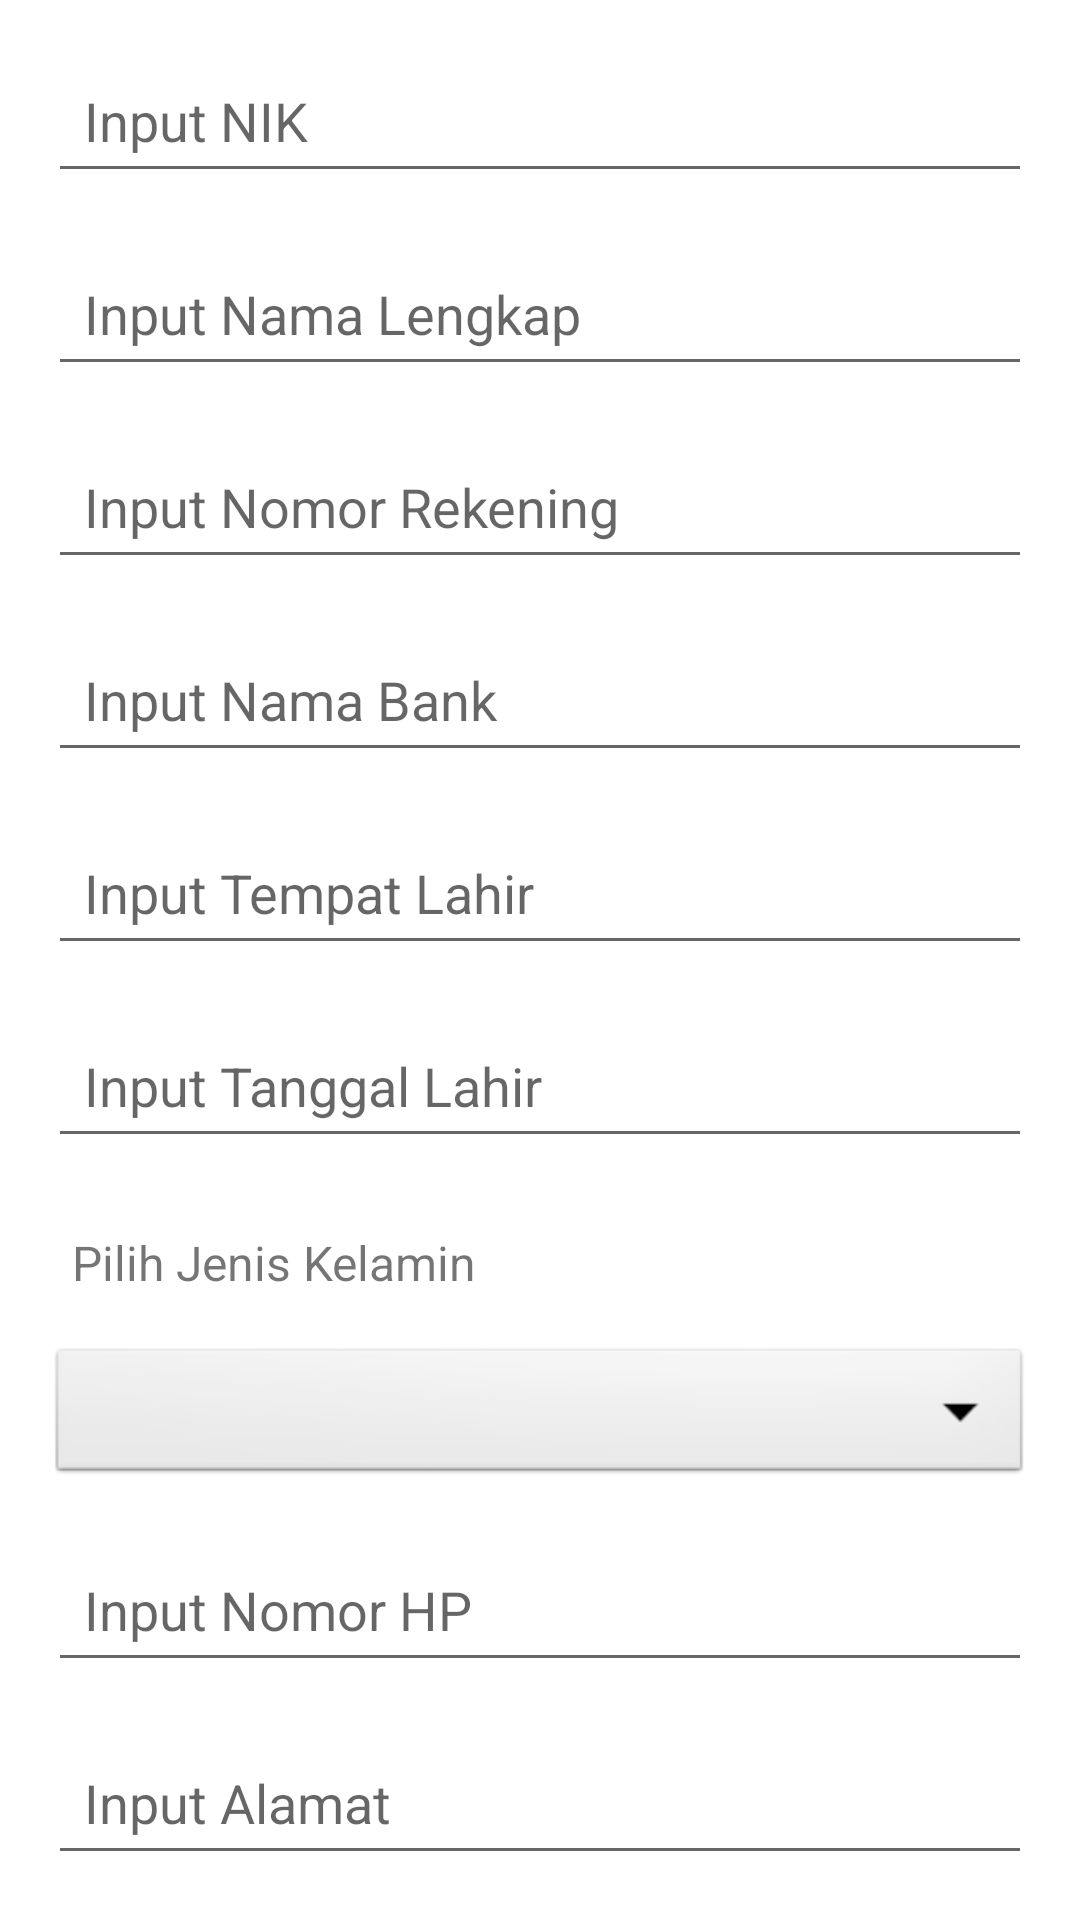

Write the Android layout XML for this screen, with the resource values it uses.
<!-- AndroidManifest.xml: application theme Theme.Aplikasikoperasi -->
<!-- res/layout/activity_anggota.xml -->
<androidx.core.widget.NestedScrollView
    xmlns:android="http://schemas.android.com/apk/res/android"
    android:layout_width="match_parent"
    android:layout_height="match_parent">

    <LinearLayout
        android:layout_width="match_parent"
        android:layout_height="wrap_content"
        android:orientation="vertical"
        android:padding="16dp">

        
        <EditText
            android:id="@+id/editTextNik"
            android:layout_width="match_parent"
            android:layout_height="wrap_content"
            android:hint="@string/input_nik"
            android:autofillHints="username"
            android:inputType="number"
            android:layout_marginBottom="16dp"
            android:padding="12dp" />

        
        <EditText
            android:id="@+id/editTextNamaLengkap"
            android:layout_width="match_parent"
            android:layout_height="wrap_content"
            android:hint="@string/input_nama_lengkap"
            android:autofillHints="name"
            android:inputType="text"
            android:layout_marginBottom="16dp"
            android:padding="12dp" />

        
        <EditText
            android:id="@+id/editTextNoRek"
            android:layout_width="match_parent"
            android:layout_height="wrap_content"
            android:hint="@string/input_nomor_rekening"
            android:autofillHints="postalAddress"
            android:inputType="number"
            android:layout_marginBottom="16dp"
            android:padding="12dp" />

        
        <EditText
            android:id="@+id/editTextNamaBank"
            android:layout_width="match_parent"
            android:layout_height="wrap_content"
            android:hint="@string/input_nama_bank"
            android:autofillHints="organizationName"
            android:inputType="text"
            android:layout_marginBottom="16dp"
            android:padding="12dp" />

        
        <EditText
            android:id="@+id/editTextTmptLahir"
            android:layout_width="match_parent"
            android:layout_height="wrap_content"
            android:hint="@string/input_tempat_lahir"
            android:autofillHints="name"
            android:inputType="text"
            android:layout_marginBottom="16dp"
            android:padding="12dp" />

        
        <EditText
            android:id="@+id/editTextTglLahir"
            android:layout_width="match_parent"
            android:layout_height="wrap_content"
            android:hint="@string/input_tanggal_lahir"
            android:autofillHints="date"
            android:inputType="date"
            android:layout_marginBottom="16dp"
            android:padding="12dp" />

        
        <TextView
            android:id="@+id/labelSpinnerJK"
            android:layout_width="match_parent"
            android:layout_height="wrap_content"
            android:text="@string/pilih_jenis_kelamin"
            android:padding="8dp"
            android:textSize="16sp"
            android:layout_marginBottom="8dp" />

        <Spinner
            android:id="@+id/spinnerJK"
            android:layout_width="match_parent"
            android:layout_height="wrap_content"
            android:padding="8dp"
            android:background="@android:drawable/btn_dropdown"
            android:contentDescription="@string/jenis_kelamin"
            android:layout_marginBottom="16dp" />

        
        <EditText
            android:id="@+id/editTextNoHP"
            android:layout_width="match_parent"
            android:layout_height="wrap_content"
            android:hint="@string/input_nomor_hp"
            android:autofillHints="phoneNumber"
            android:inputType="phone"
            android:layout_marginBottom="16dp"
            android:padding="12dp" />

        
        <EditText
            android:id="@+id/editTextAlamat"
            android:layout_width="match_parent"
            android:layout_height="wrap_content"
            android:hint="@string/input_alamat"
            android:autofillHints="postalAddress"
            android:inputType="textMultiLine"
            android:layout_marginBottom="16dp"
            android:padding="12dp" />

        
        <Button
            android:id="@+id/buttonSimpanAnggota"
            android:layout_width="wrap_content"
            android:layout_height="wrap_content"
            android:text="@string/simpan_anggota"
            android:layout_gravity="center"
            android:padding="12dp"
            android:layout_marginTop="16dp" />
    </LinearLayout>
</androidx.core.widget.NestedScrollView>
<!-- resources referenced by this layout -->
<resources>
  <string name="input_alamat">Input Alamat</string>
  <string name="input_nama_bank">Input Nama Bank</string>
  <string name="input_nama_lengkap">Input Nama Lengkap</string>
  <string name="input_nik">Input NIK</string>
  <string name="input_nomor_hp">Input Nomor HP</string>
  <string name="input_nomor_rekening">Input Nomor Rekening</string>
  <string name="input_tanggal_lahir">Input Tanggal Lahir</string>
  <string name="input_tempat_lahir">Input Tempat Lahir</string>
  <string name="jenis_kelamin">Pilih Jenis Kelamin</string>
  <string name="pilih_jenis_kelamin">Pilih Jenis Kelamin</string>
  <string name="simpan_anggota">Simpan Anggota</string>
  <style name="Theme.Aplikasikoperasi" parent="Theme.MaterialComponents.DayNight.DarkActionBar">
          
          <item name="colorPrimary">@color/purple_500</item>
          <item name="colorPrimaryVariant">@color/purple_700</item>
          <item name="colorOnPrimary">@color/white</item>
          
          <item name="colorSecondary">@color/teal_200</item>
          <item name="colorSecondaryVariant">@color/teal_700</item>
          <item name="colorOnSecondary">@color/black</item>
          
          <item name="android:statusBarColor">?attr/colorPrimaryVariant</item>
          
      </style>
  <!-- not gathered from this repository: default colours our renderer supplied (Android Studio template values) -->
  <color name="purple_500">#FF6200EE</color>
  <color name="purple_700">#FF3700B3</color>
  <color name="teal_200">#FF03DAC5</color>
  <color name="teal_700">#FF018786</color>
  <color name="black">#FF000000</color>
  <color name="white">#FFFFFFFF</color>
</resources>
